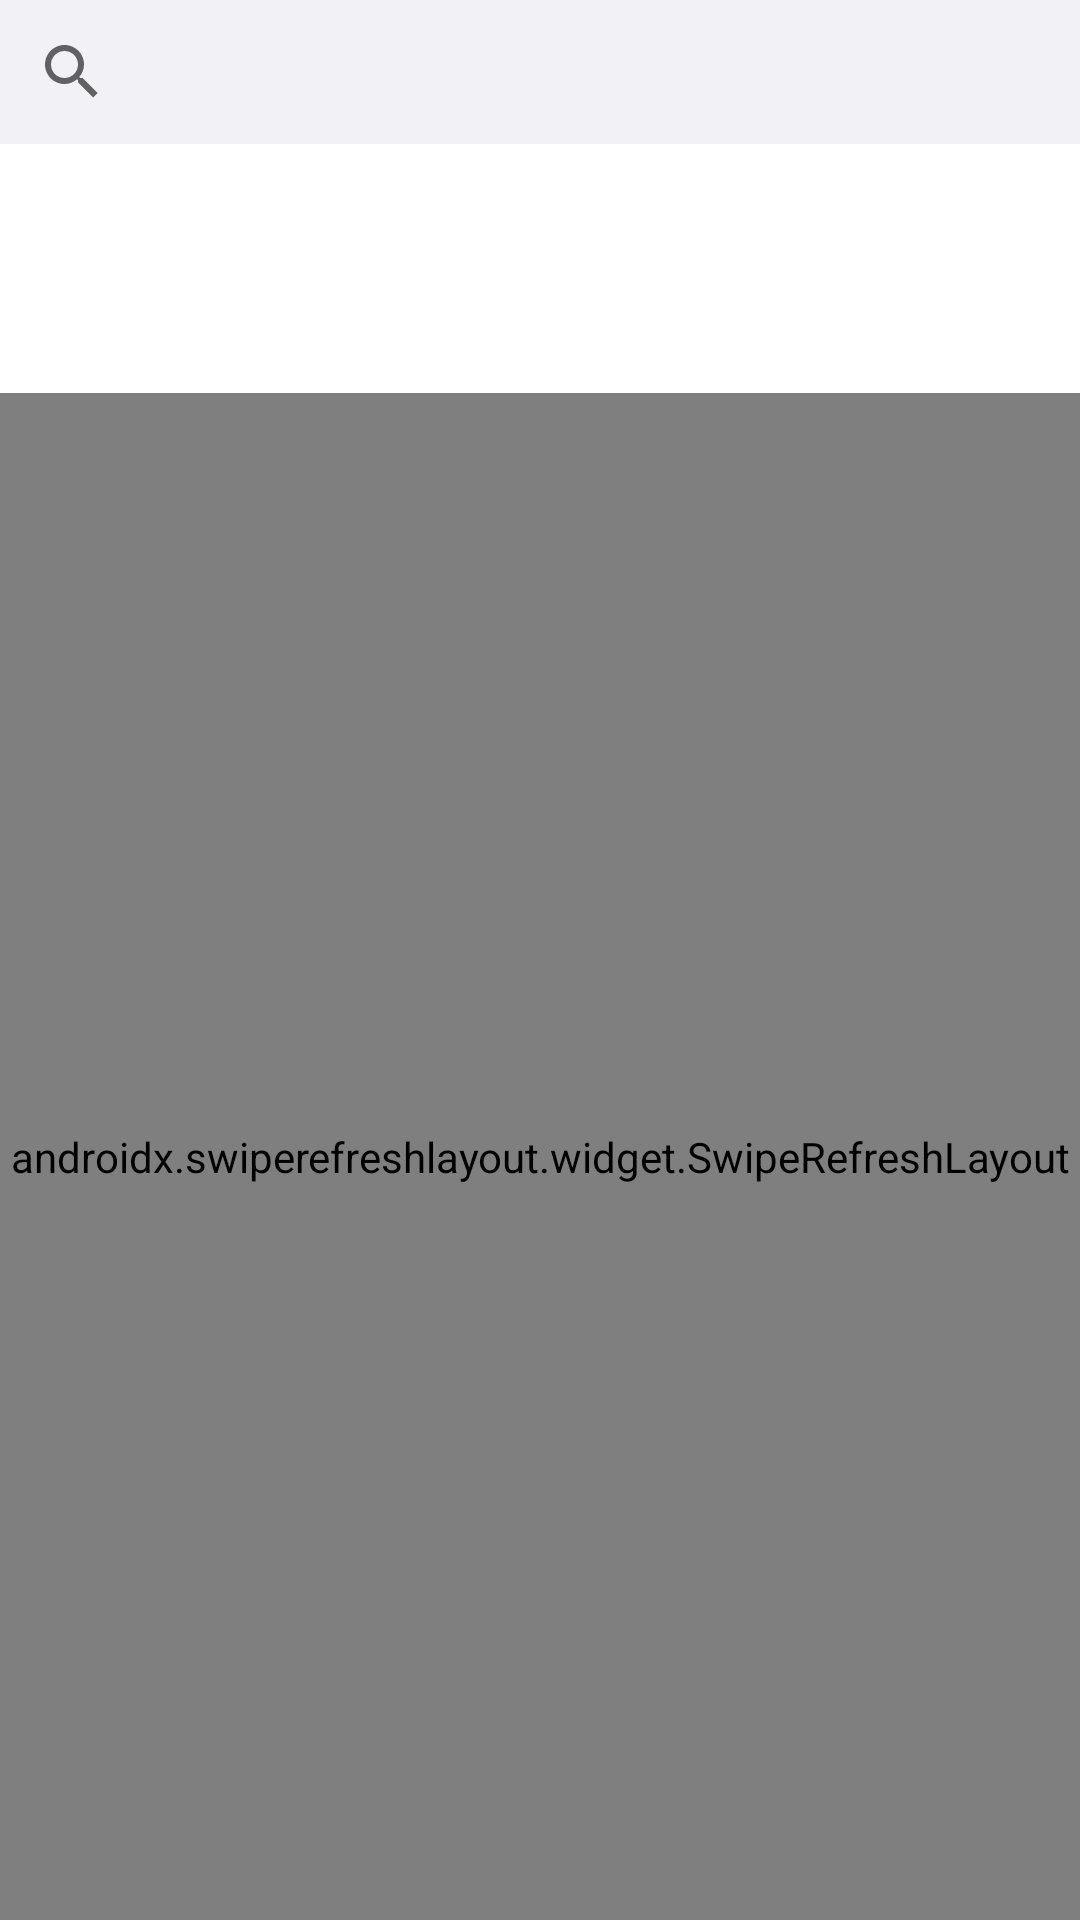

Reconstruct the res/layout file that produces this screen, plus the resources it refers to.
<!-- AndroidManifest.xml: application theme Theme.代码手册 -->
<!-- res/layout/fragment_transform.xml -->
<?xml version="1.0" encoding="utf-8"?>
<androidx.constraintlayout.widget.ConstraintLayout xmlns:android="http://schemas.android.com/apk/res/android"    xmlns:app="http://schemas.android.com/apk/res-auto"    xmlns:tools="http://schemas.android.com/tools"    android:layout_width="match_parent"    android:layout_height="match_parent"    tools:context=".ui.transform.TransformFragment">    <androidx.appcompat.widget.SearchView        android:id="@+id/searchView_jk"        android:layout_width="match_parent"        android:layout_height="48dp"        android:focusable="false"        android:focusableInTouchMode="false"        app:layout_constraintTop_toTopOf="parent"        app:queryBackground="@color/whited"        app:queryHint="请输入关键字" />    <com.google.android.material.tabs.TabLayout        android:id="@+id/tab_td"        android:layout_width="match_parent"        android:layout_height="48dp"        android:animateLayoutChanges="false"        app:layout_constraintTop_toBottomOf="@+id/searchView_jk"        app:tabGravity="start"        app:tabIndicatorFullWidth="false"        app:tabInlineLabel="false"        app:tabMode="scrollable"        tools:ignore="SpeakableTextPresentCheck" />    <com.google.android.material.tabs.TabLayout        android:id="@+id/tab_tm"        android:layout_width="match_parent"        android:layout_height="35dp"        android:animateLayoutChanges="true"        app:layout_constraintTop_toBottomOf="@+id/tab_td"        app:tabIndicatorHeight="0dp"        app:tabMode="fixed"        tools:ignore="SpeakableTextPresentCheck" />    <androidx.swiperefreshlayout.widget.SwipeRefreshLayout        android:id="@+id/swipeRefreshLayout"        android:layout_width="match_parent"        android:layout_height="0dp"        app:layout_constraintBottom_toBottomOf="parent"        app:layout_constraintTop_toBottomOf="@+id/tab_tm">        <androidx.recyclerview.widget.RecyclerView            android:id="@+id/recyclerview_transform"            android:layout_width="match_parent"            android:layout_height="match_parent"            app:layoutManager="GridLayoutManager" />    </androidx.swiperefreshlayout.widget.SwipeRefreshLayout></androidx.constraintlayout.widget.ConstraintLayout>
<!-- resources referenced by this layout -->
<resources>
  <color name="whited">#00000000</color>
  <style name="Theme.代码手册" parent="Theme.MaterialComponents.DayNight.DarkActionBar">
  
          
          <item name="android:windowBackground">@color/white1</item>
          
          <item name="colorPrimary">@color/purple_500</item>
          
          <item name="android:textColorPrimary">@color/black</item>
  
          
  
  
          <item name="colorPrimaryVariant">@color/purple_500</item>
          <item name="colorOnPrimary">@color/black</item>
  
          <item name="colorSecondary">@color/purple_500</item>
          <item name="colorSecondaryVariant">@color/purple_500</item>
          <item name="colorOnSecondary">@color/white</item>
  
          
          <item name="android:statusBarColor">@color/purple_500</item>
  
      </style>
  <color name="white1">#FFF2F1F6</color>
  <color name="purple_500">#FF6200EE</color>
  <color name="black">#FF000000</color>
  <color name="white">#FFFFFFFF</color>
</resources>
